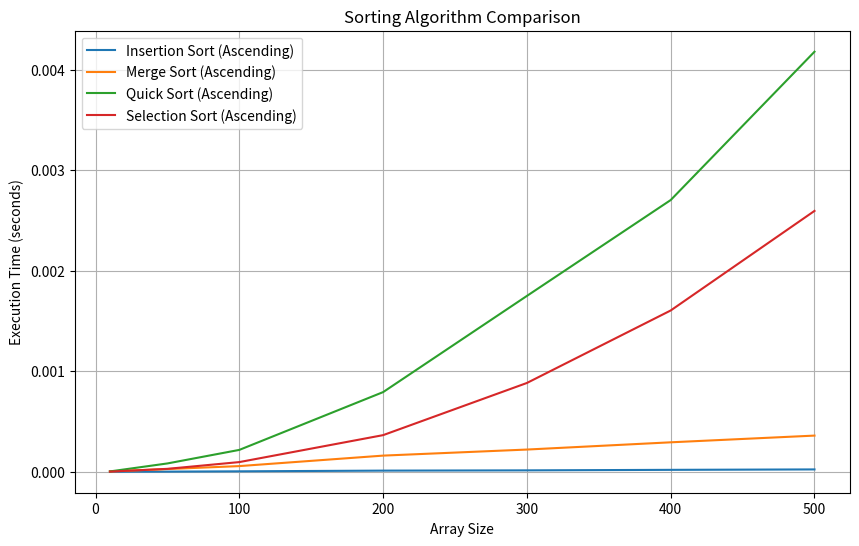

The matplotlib source for this figure:
import random
import time
import matplotlib.pyplot as plt

def insertion_sort(arr):
    for i in range(1, len(arr)):
        key = arr[i]
        j = i - 1
        while j >= 0 and key < arr[j]:
            arr[j + 1] = arr[j]
            j -= 1
        arr[j + 1] = key
    return arr

def merge_sort(arr):
    if len(arr) > 1:
        mid = len(arr) // 2
        left_half = arr[:mid]
        right_half = arr[mid:]

        merge_sort(left_half)
        merge_sort(right_half)

        i = j = k = 0

        while i < len(left_half) and j < len(right_half):
            if left_half[i] < right_half[j]:
                arr[k] = left_half[i]
                i += 1
            else:
                arr[k] = right_half[j]
                j += 1
            k += 1

        while i < len(left_half):
            arr[k] = left_half[i]
            i += 1
            k += 1

        while j < len(right_half):
            arr[k] = right_half[j]
            j += 1
            k += 1

    return arr

def partition(arr, low, high):
    pivot = arr[high]
    i = low - 1
    for j in range(low, high):
        if arr[j] < pivot:
            i += 1
            arr[i], arr[j] = arr[j], arr[i]
    arr[i + 1], arr[high] = arr[high], arr[i + 1]
    return i + 1

def quick_sort(arr, low, high):
    if low < high:
        pi = partition(arr, low, high)
        quick_sort(arr, low, pi - 1)
        quick_sort(arr, pi + 1, high)

def selection_sort(arr):
    n = len(arr)
    for i in range(n):
        min_idx = i
        for j in range(i + 1, n):
            if arr[j] < arr[min_idx]:
                min_idx = j
        if min_idx != i:
            arr[i], arr[min_idx] = arr[min_idx], arr[i]
    return arr

def calc_time(sort_func, arr):
    start_time = time.perf_counter()
    
    if sort_func.__name__ == 'insertion_sort':
        sort_func(arr.copy())
    elif sort_func.__name__ == 'merge_sort':
        sort_func(arr.copy())
    elif sort_func.__name__ == 'quick_sort':
        sort_func(arr.copy(), 0, len(arr) - 1)
    else:
        sort_func(arr.copy())
    
    end_time = time.perf_counter()
    execution_time = end_time - start_time
    return execution_time

def main():
    sizes = [10, 50, 100, 200, 300, 400, 500]
    sort_functions = {
        "Insertion Sort": insertion_sort,
        "Merge Sort": merge_sort,
        "Quick Sort": quick_sort,
        "Selection Sort": selection_sort
    }

    plt.figure(figsize=(10, 6))

    for name, sort_func in sort_functions.items():
        times_random = []
        times_asc = []
        times_desc = []

        for size in sizes:
            arr = [random.randint(1, 1000) for _ in range(size)]
            asc_arr = sorted(arr)
            desc_arr = sorted(arr, reverse=True)

            # Pass the sorting function and the array to calc_time
            times_random.append(calc_time(sort_func, arr))
            times_asc.append(calc_time(sort_func, asc_arr))
            times_desc.append(calc_time(sort_func, desc_arr))

        # plt.plot(sizes, times_random, label=f'{name} (Random)')
        plt.plot(sizes, times_asc, label=f'{name} (Ascending)')
        # plt.plot(sizes, times_desc, label=f'{name} (Descending)')

    plt.xlabel('Array Size')
    plt.ylabel('Execution Time (seconds)')
    plt.title('Sorting Algorithm Comparison')
    plt.legend()
    plt.grid(True)
    plt.show()

if __name__ == '__main__':
    main()
